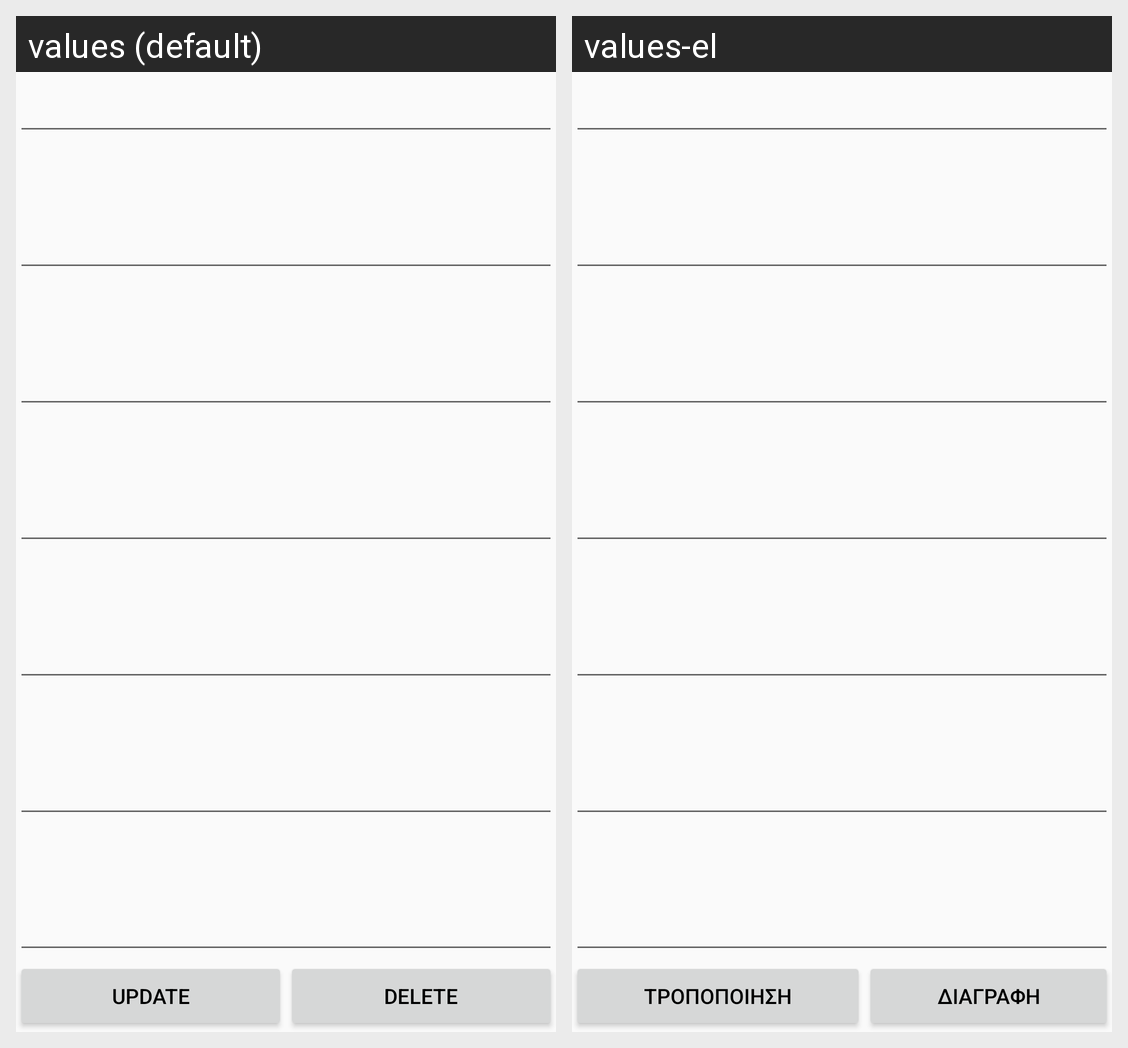

Here is an Android app screen in its default locale and in the app's own translations. Write out the translated-string differences for the strings that appear on this screen.
Android screen res/layout/activity_change_note.xml rendered under 2 locales, left to right: values (default), values-el. Device: Nexus 5 (rendered at 1080×1920; each locale shown at half size, 540×960, under a caption strip naming it); theme AppTheme.
Strings drawn on this screen, with the default value and each locale's value (text and hints the layout hard-codes, and strings that could not be matched under every locale, appear in the picture but are not listed):

update
  values: update
  values-el: Τροποποιηση

delete
  values: delete
  values-el: Διαγραφη
